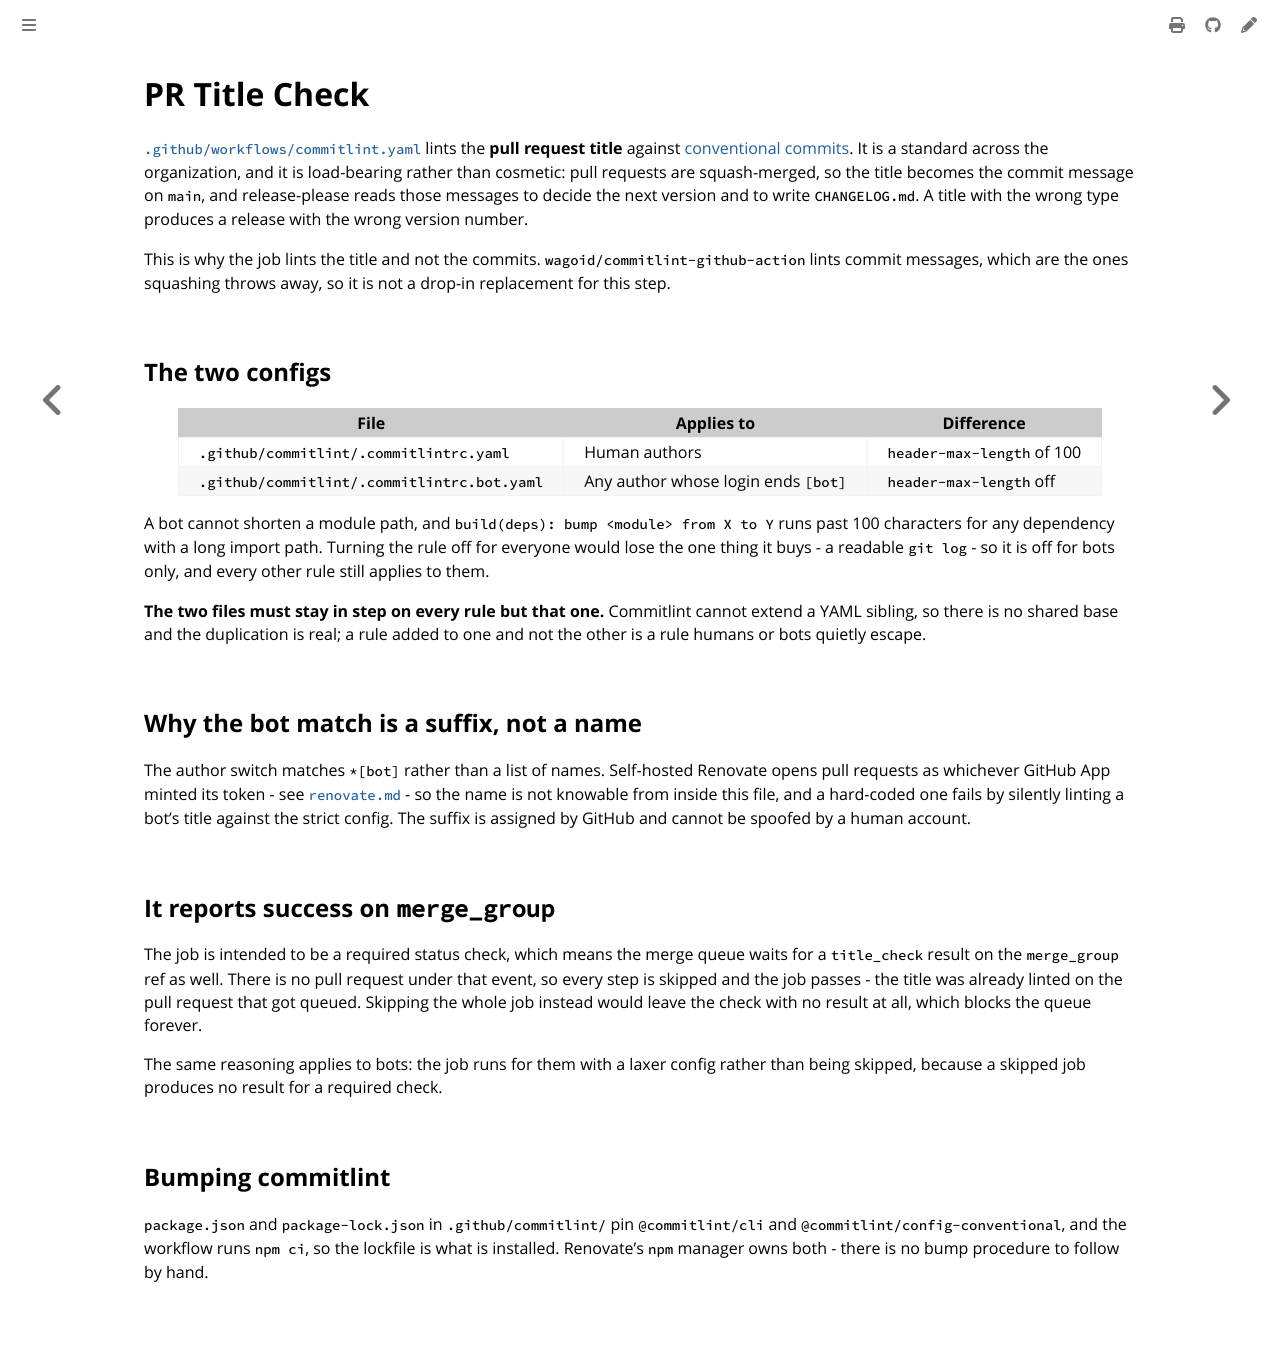

repository: colonel-byte/template · page: workflows/commitlint.html · generator: mdbook

# PR Title Check

[`.github/workflows/commitlint.yaml`](https://github.com/OWNER/REPO/blob/main/.github/workflows/commitlint.yaml) lints the **pull request title** against [conventional commits](https://www.conventionalcommits.org/). It is a standard across the organization, and it is load-bearing rather than cosmetic: pull requests are squash-merged, so the title becomes the commit message on `main`, and release-please reads those messages to decide the next version and to write `CHANGELOG.md`. A title with the wrong type produces a release with the wrong version number.

This is why the job lints the title and not the commits. `wagoid/commitlint-github-action` lints commit messages, which are the ones squashing throws away, so it is not a drop-in replacement for this step.

## The two configs

| File                                        | Applies to                          | Difference                 |
| ------------------------------------------- | ----------------------------------- | -------------------------- |
| `.github/commitlint/.commitlintrc.yaml`     | Human authors                       | `header-max-length` of 100 |
| `.github/commitlint/.commitlintrc.bot.yaml` | Any author whose login ends `[bot]` | `header-max-length` off    |

A bot cannot shorten a module path, and `build(deps): bump <module> from X to Y` runs past 100 characters for any dependency with a long import path. Turning the rule off for everyone would lose the one thing it buys - a readable `git log` - so it is off for bots only, and every other rule still applies to them.

**The two files must stay in step on every rule but that one.** Commitlint cannot extend a YAML sibling, so there is no shared base and the duplication is real; a rule added to one and not the other is a rule humans or bots quietly escape.

## Why the bot match is a suffix, not a name

The author switch matches `*[bot]` rather than a list of names. Self-hosted Renovate opens pull requests as whichever GitHub App minted its token - see [`renovate.md`](renovate.md) - so the name is not knowable from inside this file, and a hard-coded one fails by silently linting a bot's title against the strict config. The suffix is assigned by GitHub and cannot be spoofed by a human account.

## It reports success on `merge_group`

The job is intended to be a required status check, which means the merge queue waits for a `title_check` result on the `merge_group` ref as well. There is no pull request under that event, so every step is skipped and the job passes - the title was already linted on the pull request that got queued. Skipping the whole job instead would leave the check with no result at all, which blocks the queue forever.

The same reasoning applies to bots: the job runs for them with a laxer config rather than being skipped, because a skipped job produces no result for a required check.

## Bumping commitlint

`package.json` and `package-lock.json` in `.github/commitlint/` pin `@commitlint/cli` and `@commitlint/config-conventional`, and the workflow runs `npm ci`, so the lockfile is what is installed. Renovate's `npm` manager owns both - there is no bump procedure to follow by hand.
